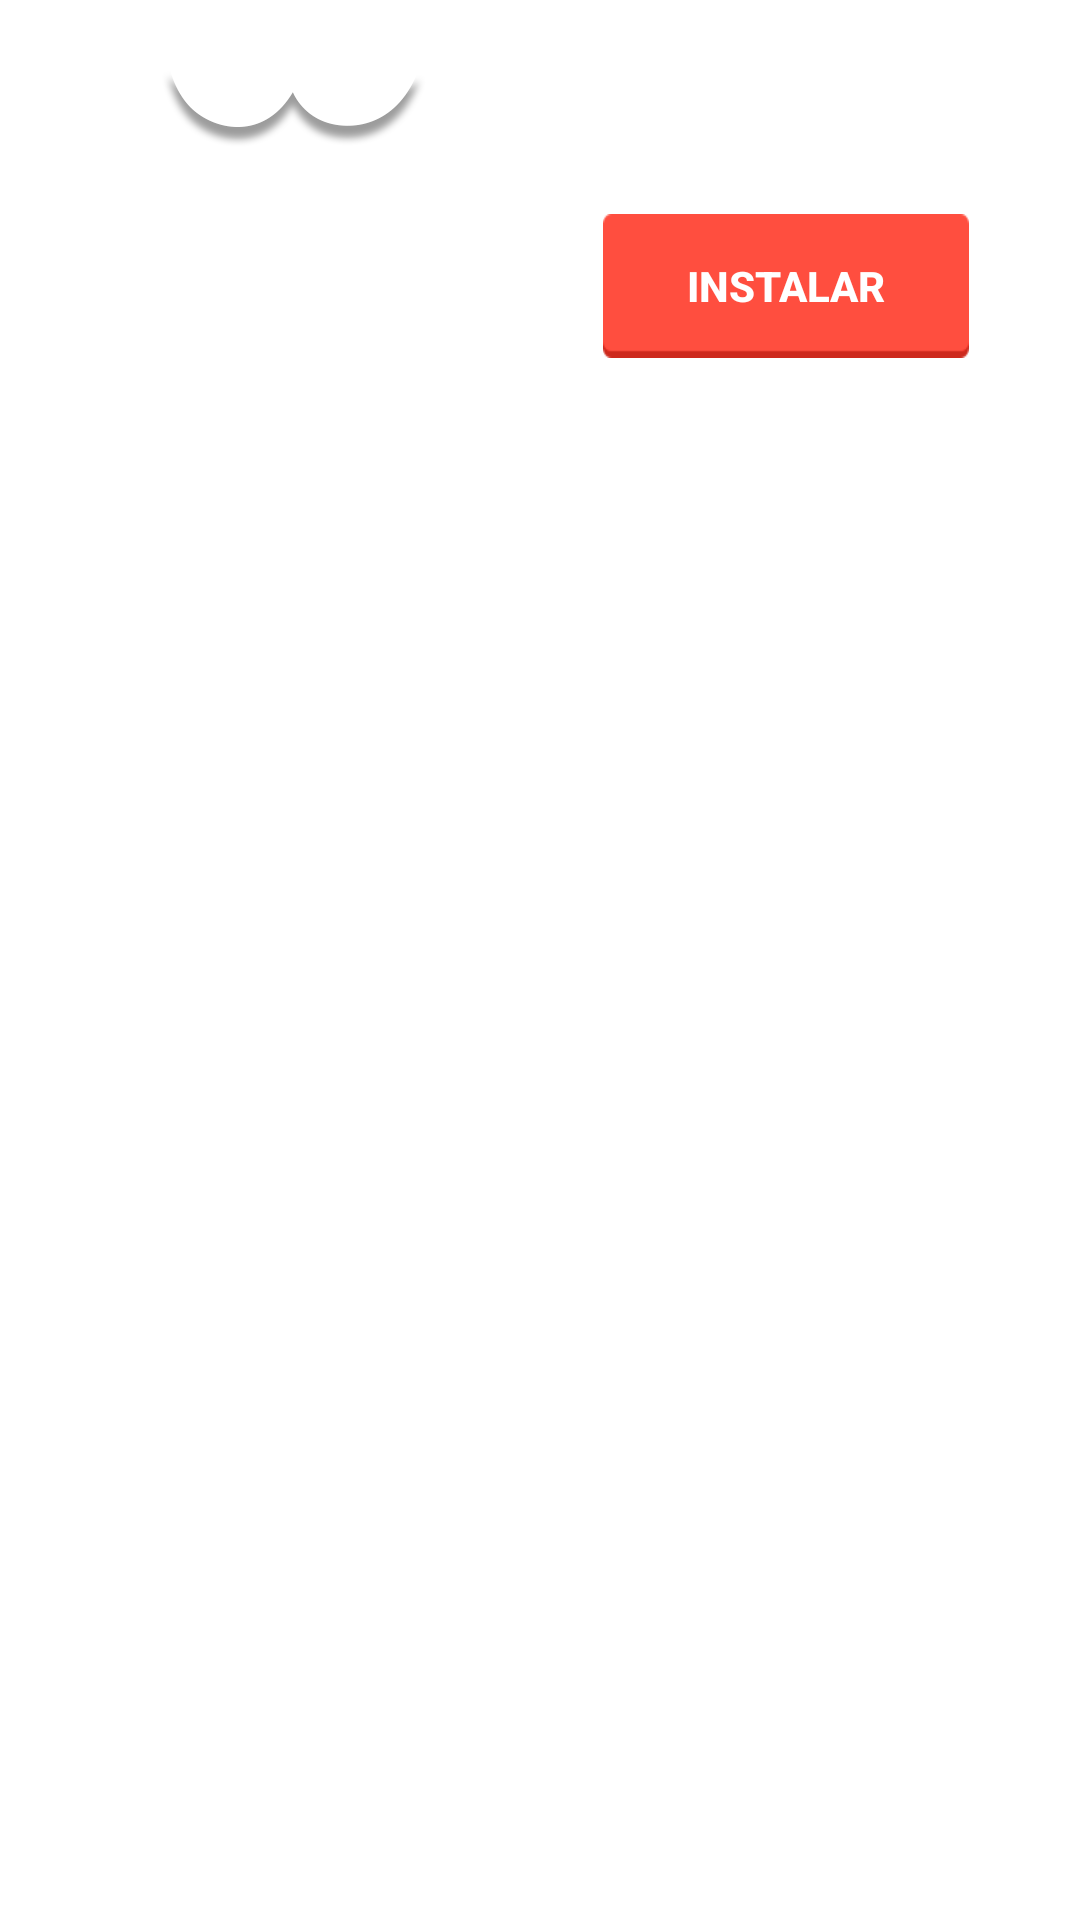

Android layout source for this screen:
<!-- AndroidManifest.xml: activity theme AppTheme -->
<!-- res/layout/activity_details.xml -->
<?xml version="1.0" encoding="utf-8"?>
<LinearLayout
    xmlns:android="http://schemas.android.com/apk/res/android"
    android:orientation="vertical"
    android:layout_width="match_parent"
    android:layout_height="match_parent"
    android:padding="@dimen/activity_horizontal_margin"
    android:background="@color/icons">

    <LinearLayout
        android:layout_width="match_parent"
        android:layout_height="wrap_content"
        android:orientation="horizontal">
    <ImageView
        android:layout_width="match_parent"
        android:layout_height="wrap_content"
        android:src="@drawable/mostachin_1"
        android:layout_weight="1"
        android:id="@+id/imageProductDetails"
        android:scaleType="fitCenter"/>

        <LinearLayout
            android:layout_width="match_parent"
            android:layout_height="wrap_content"
            android:padding="@dimen/paddingLayout"
            android:orientation="vertical"
            android:layout_weight="1"
            >
            <TextView
                android:layout_width="wrap_content"
                android:layout_height="match_parent"
                android:textAppearance="@style/Base.TextAppearance.AppCompat.Medium"
                android:text=""
                android:layout_marginBottom="@dimen/paddingBottom"
                android:id="@+id/textCategoryDetails"/>

            <Button
                android:layout_width="match_parent"
                android:layout_height="wrap_content"
                android:layout_gravity="center"
                android:background="@drawable/btn_install"
                android:layout_marginBottom="@dimen/paddingBottom"
                android:text="@string/btnDetailsInstalar"
                android:textColor="@color/icons"
                android:textStyle="bold"
                android:layout_margin="@dimen/activity_vertical_margin"
                />
            <TextView
                android:layout_width="wrap_content"
                android:layout_height="match_parent"
                android:layout_gravity="end"
                android:textColor="@color/colorPrimary"
                android:id="@+id/textPriceDetails"/>
        </LinearLayout>

    </LinearLayout>

    <TextView
        android:layout_width="match_parent"
        android:layout_height="wrap_content"
        android:text=""
        android:textAppearance="@style/Base.TextAppearance.AppCompat.Large"
        android:textStyle="bold"
        android:textAlignment="center"
        android:layout_marginTop="@dimen/activity_horizontal_margin"
        android:id="@+id/textTitleDetails"
        android:textColor="@color/secondary_text"/>
    <TextView
        android:layout_marginTop="@dimen/activity_horizontal_margin"
        android:layout_width="match_parent"
        android:layout_height="wrap_content"
        android:scrollbars = "vertical"
        android:id="@+id/textBodyDetails"/>
</LinearLayout>
<!-- resources referenced by this layout -->
<resources>
  <color name="colorPrimary">#ff4f42</color>
  <color name="icons">#FFFFFF</color>
  <color name="secondary_text">#757575</color>
  <dimen name="activity_horizontal_margin">16dp</dimen>
  <dimen name="activity_vertical_margin">16dp</dimen>
  <dimen name="paddingBottom">10dp</dimen>
  <dimen name="paddingLayout">5dp</dimen>
  <!-- drawable btn_install: png bitmap (drawable-hdpi, 1200 bytes) -->
  <!-- drawable mostachin_1: png bitmap (drawable-hdpi, 3980 bytes) -->
  <string name="btnDetailsInstalar">Instalar</string>
  <style name="AppTheme" parent="Theme.AppCompat.Light.DarkActionBar">
          
          <item name="colorPrimary">@color/colorPrimary</item>
          <item name="colorPrimaryDark">@color/colorPrimaryDark</item>
          <item name="colorAccent">@color/colorAccent</item>
      </style>
  <color name="colorPrimaryDark">#802721</color>
  <color name="colorAccent">#4CAF50</color>
</resources>
